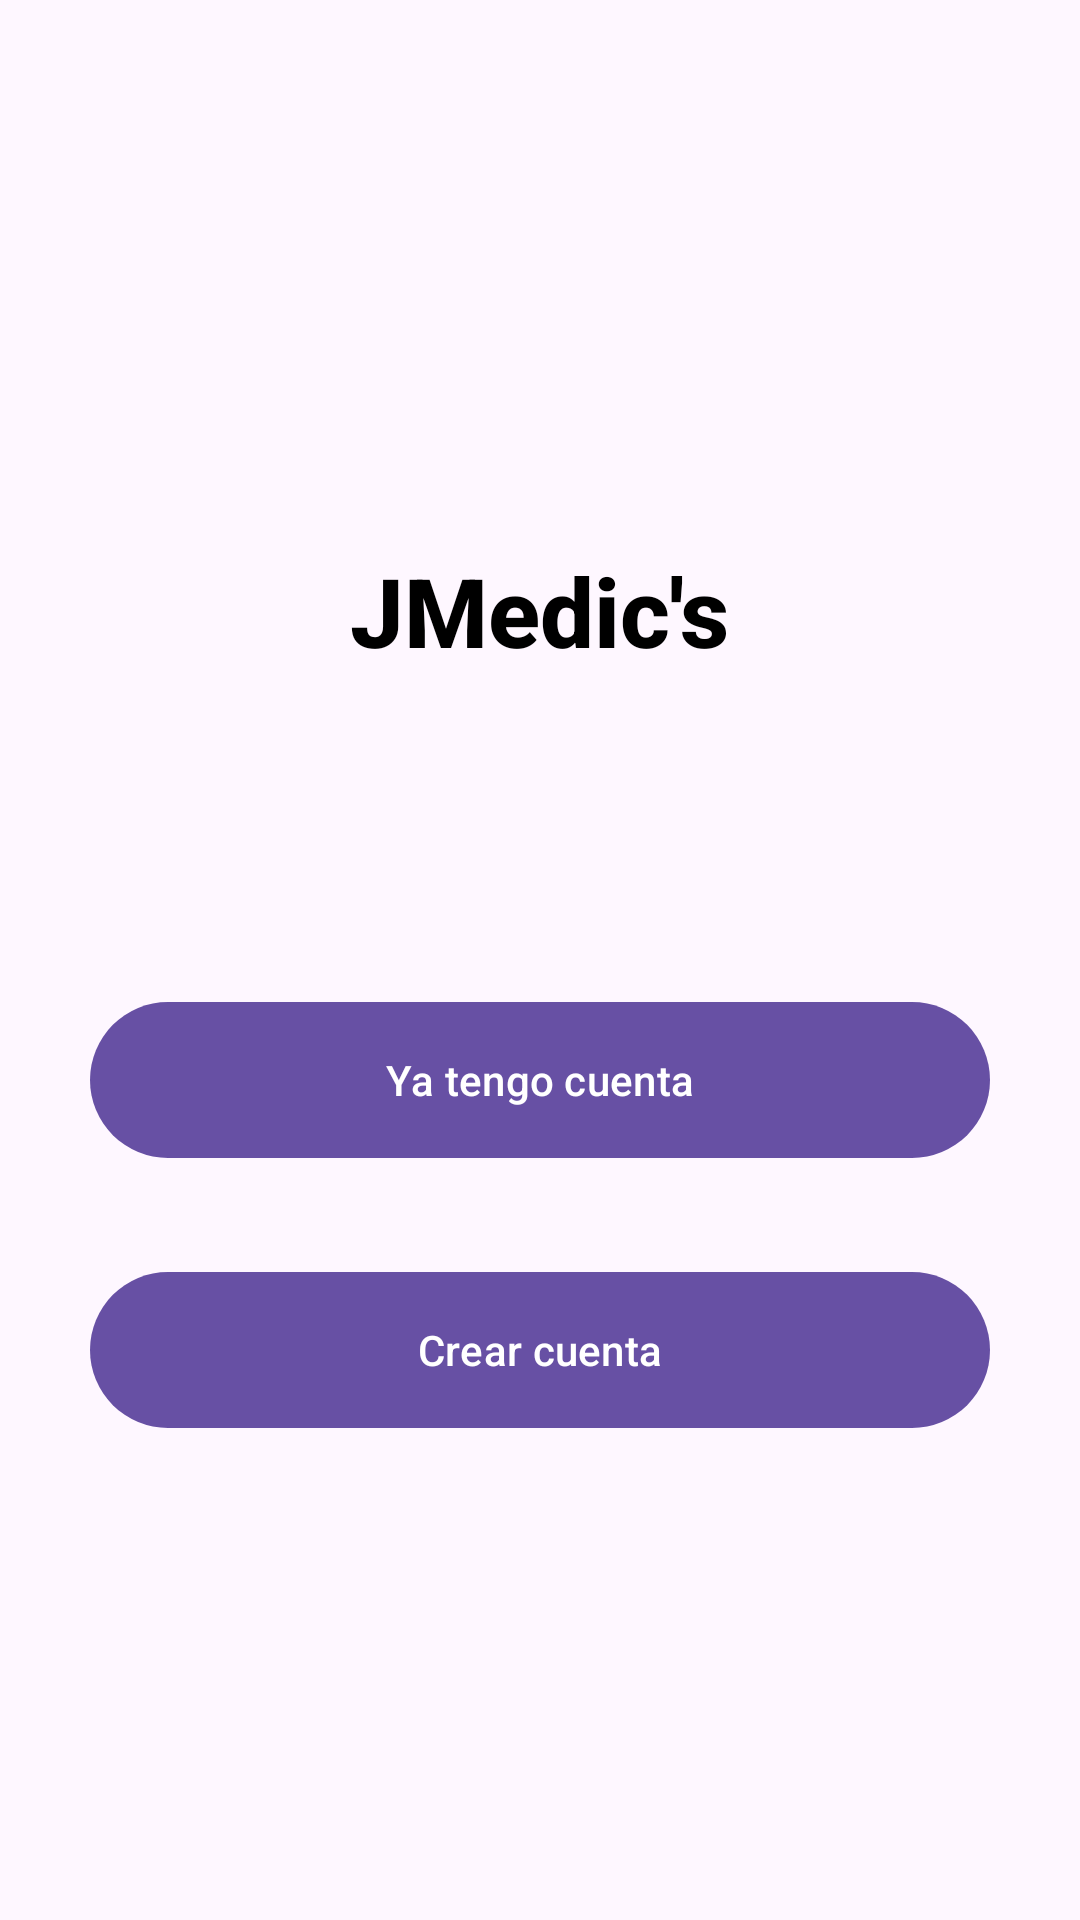

Produce the Android XML layout that renders to this screen, including the resource entries it uses.
<!-- AndroidManifest.xml: activity theme Theme.JMedic -->
<!-- res/layout/activity_main.xml -->
<?xml version="1.0" encoding="utf-8"?>
<RelativeLayout xmlns:android="http://schemas.android.com/apk/res/android"
    xmlns:app="http://schemas.android.com/apk/res-auto"
    xmlns:tools="http://schemas.android.com/tools"
    android:id="@+id/drawer_layout"
    android:layout_width="match_parent"
    android:layout_height="match_parent"
    android:fitsSystemWindows="true"
    tools:context=".ui.MainActivity">

    <RelativeLayout
        android:layout_width="match_parent"
        android:layout_height="match_parent"
        >

        <LinearLayout
            android:layout_width="match_parent"
            android:layout_height="wrap_content"
            android:orientation="horizontal"
            android:gravity="center"
            android:padding="32dp"
            android:layout_marginTop="150dp">
            <ImageView
                android:layout_width="wrap_content"
                android:layout_height="wrap_content"
                android:src="@drawable/baseline_emoji_people_24"/>
            <TextView
                android:layout_width="wrap_content"
                android:layout_height="wrap_content"
                android:fontFamily="sans-serif-medium"
                android:text="JMedic's"
                android:textColor="@color/black"
                android:textSize="32sp"
                android:textStyle="bold"/>
        </LinearLayout>

    </RelativeLayout>
    <LinearLayout
        android:layout_width="match_parent"
        android:layout_height="wrap_content"
        android:orientation="vertical"
        android:padding="30dp">
        <com.google.android.material.button.MaterialButton
            android:layout_width="match_parent"
            android:layout_height="60dp"
            android:id="@+id/loginbttn"
            android:text="Ya tengo cuenta"
            app:cornerRadius="32dp"
            android:layout_marginTop="300dp"
        />
        <View
            android:layout_width="wrap_content"
            android:layout_height="30dp"/>

        <com.google.android.material.button.MaterialButton
            android:layout_width="match_parent"
            android:layout_height="60dp"
            android:id="@+id/registerbttn"
            android:text="Crear cuenta"
            app:cornerRadius="32dp"
        />
    </LinearLayout>

</RelativeLayout>
<!-- resources referenced by this layout -->
<resources>
  <color name="black">#FF000000</color>
  <style name="Theme.JMedic" parent="Theme.MaterialComponents.DayNight.NoActionBar">
          
          <item name="colorPrimary">@color/Primario</item>
          <item name="colorPrimaryVariant">@color/Primario</item>
          <item name="colorOnPrimary">@color/white</item>
          
          <item name="colorSecondary">@color/Secundario</item>
          <item name="colorSecondaryVariant">@color/Secundario</item>
          <item name="colorOnSecondary">@color/black</item>
          
          <item name="android:statusBarColor">?attr/colorPrimaryVariant</item>
          
      </style>
  <color name="Primario">#58F6F3</color>
  <color name="white">#FFFFFFFF</color>
  <color name="Secundario">#9072FF77</color>
</resources>
